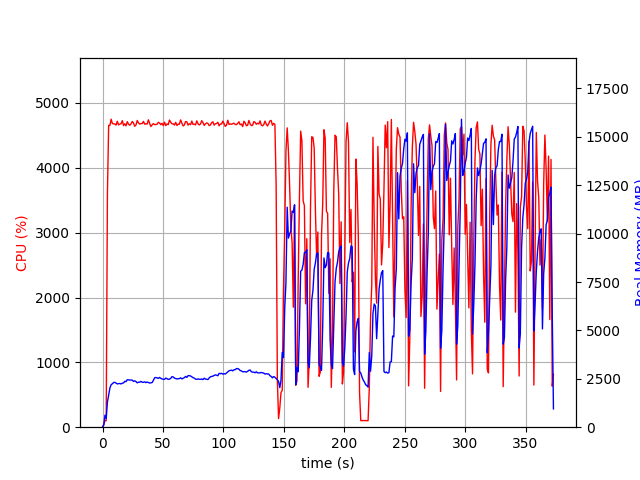

Data behind this chart, as committed beside it:
elapsed_time, nproc, cpu, mem_real, mem_virtual
4.410743713378906e-05, 1, 0.0, 9.926, 3186
1.007, 1, 42.7, 108, 693.6
2.016, 1, 99.1, 619.9, 1970
3.024, 1, 100.2, 446.2, 1986
4.033, 1, 3604, 1298, 6201
5.059, 1, 4654, 1663, 6631
6.085, 1, 4654, 2024, 6982
7.112, 1, 4750, 2196, 7193
8.135, 1, 4683, 2245, 7248
9.156, 1, 4678, 2305, 7398
10.18, 1, 4678, 2321, 7469
11.21, 1, 4659, 2275, 7509
12.23, 1, 4717, 2236, 7539
13.28, 1, 4662, 2252, 7579
14.3, 1, 4673, 2256, 7624
15.33, 1, 4681, 2235, 7669
16.36, 1, 4727, 2275, 7681
17.38, 1, 4651, 2288, 7750
18.41, 1, 4680, 2372, 7856
19.44, 1, 4648, 2353, 7906
20.46, 1, 4712, 2452, 8064
21.49, 1, 4674, 2445, 8144
22.52, 1, 4656, 2439, 8172
23.54, 1, 4677, 2435, 8194
24.57, 1, 4715, 2431, 8238
25.6, 1, 4690, 2365, 8293
26.62, 1, 4641, 2395, 8359
27.65, 1, 4660, 2359, 8417
28.7, 1, 4730, 2291, 8451
29.73, 1, 4692, 2327, 8467
30.75, 1, 4675, 2324, 8523
31.78, 1, 4682, 2366, 8553
32.81, 1, 4682, 2326, 8577
33.83, 1, 4717, 2316, 8595
34.86, 1, 4673, 2346, 8617
35.88, 1, 4679, 2302, 8647
36.91, 1, 4676, 2334, 8707
37.94, 1, 4740, 2308, 8719
38.96, 1, 4684, 2281, 8729
39.99, 1, 4637, 2295, 8763
41.01, 1, 4662, 2306, 8763
42.04, 1, 4681, 2416, 8815
43.07, 1, 4667, 2550, 8983
44.09, 1, 4667, 2568, 8993
45.12, 1, 4672, 2548, 8993
46.14, 1, 4702, 2521, 9005
47.17, 1, 4691, 2571, 9123
48.19, 1, 4665, 2525, 9161
49.22, 1, 4687, 2490, 9187
50.25, 1, 4652, 2475, 9199
51.27, 1, 4704, 2472, 9207
52.3, 1, 4652, 2536, 9251
53.33, 1, 4676, 2508, 9267
54.35, 1, 4666, 2469, 9267
55.38, 1, 4736, 2484, 9305
56.41, 1, 4704, 2524, 9367
57.43, 1, 4679, 2610, 9407
58.45, 1, 4679, 2597, 9421
59.48, 1, 4660, 2534, 9421
60.51, 1, 4701, 2516, 9433
... 307 more rows
